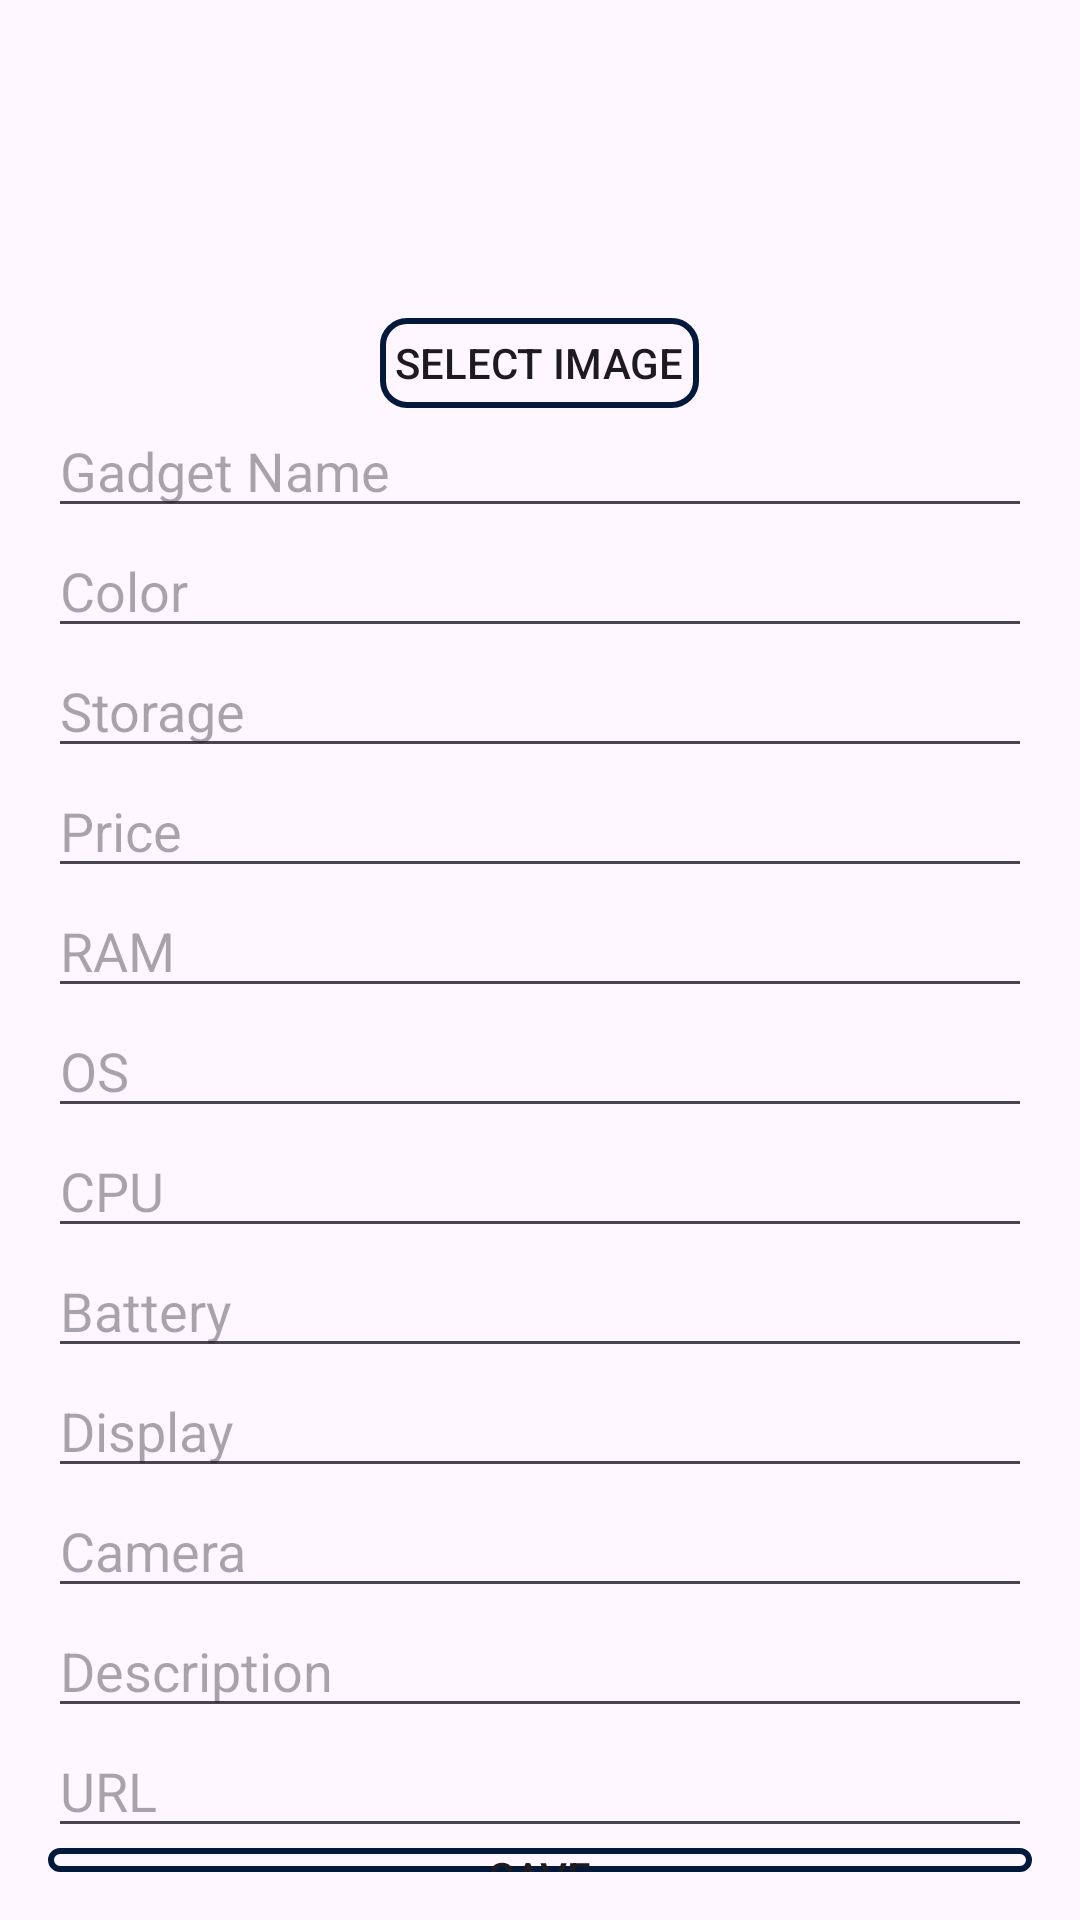

Reconstruct the res/layout file that produces this screen, plus the resources it refers to.
<!-- AndroidManifest.xml: application theme AppTheme -->
<!-- res/layout/activity_add_gadget.xml -->
<?xml version="1.0" encoding="utf-8"?>

<LinearLayout xmlns:android="http://schemas.android.com/apk/res/android"
    android:layout_width="match_parent"
    android:layout_height="match_parent"
    android:orientation="vertical"
    android:padding="16dp">

    <ImageView
        android:id="@+id/imageViewGadget"
        android:layout_width="80dp"
        android:layout_height="90dp"
        android:layout_gravity="center_horizontal"
        android:scaleType="centerCrop"
        android:src="@drawable/iphone14pro" />

    <Button
        android:id="@+id/buttonSelectImage"
        android:layout_width="wrap_content"
        android:background="@drawable/search_view_bg"
        android:layout_height="30dp"
        android:padding="5dp"
        android:layout_gravity="center_horizontal"
        android:text="Select Image" />

    <EditText
        android:id="@+id/editTextName"
        android:layout_width="match_parent"
        android:layout_height="40dp"
        android:hint="Gadget Name" />

    <EditText
        android:id="@+id/editTextColor"
        android:layout_width="match_parent"
        android:layout_height="40dp"
        android:hint="Color" />

    <EditText
        android:id="@+id/editTextStorage"
        android:layout_width="match_parent"
        android:layout_height="40dp"
        android:hint="Storage" />

    <EditText
        android:id="@+id/editTextPrice"
        android:layout_width="match_parent"
        android:layout_height="40dp"
        android:hint="Price" />

    <EditText
        android:id="@+id/editTextRAM"
        android:layout_width="match_parent"
        android:layout_height="40dp"
        android:hint="RAM" />

    <EditText
        android:id="@+id/editTextOS"
        android:layout_width="match_parent"
        android:layout_height="40dp"
        android:hint="OS" />

    <EditText
        android:id="@+id/editTextCPU"
        android:layout_width="match_parent"
        android:layout_height="40dp"
        android:hint="CPU" />

    <EditText
        android:id="@+id/editTextBattery"
        android:layout_width="match_parent"
        android:layout_height="40dp"
        android:hint="Battery" />

    <EditText
        android:id="@+id/editTextDisplay"
        android:layout_width="match_parent"
        android:layout_height="40dp"
        android:hint="Display" />

    <EditText
        android:id="@+id/editTextCamera"
        android:layout_width="match_parent"
        android:layout_height="40dp"
        android:hint="Camera" />

    <EditText
        android:id="@+id/editTextDescription"
        android:layout_width="match_parent"
        android:layout_height="40dp"
        android:hint="Description" />

    <EditText
        android:id="@+id/editTextUrl"
        android:layout_width="match_parent"
        android:layout_height="40dp"
        android:hint="URL" />


    

    <Button
        android:id="@+id/buttonSave"
        android:layout_width="match_parent"
        android:layout_height="wrap_content"
        android:background="@drawable/search_view_bg"
        android:text="Save" />

</LinearLayout>
<!-- resources referenced by this layout -->
<resources>
  <!-- drawable search_view_bg (drawable) -->
  <?xml version="1.0" encoding="utf-8"?>
  
  <shape xmlns:android="http://schemas.android.com/apk/res/android">
  
      <corners  android:radius="8dp"/>
      <stroke  android:color="@color/colorBlue" android:width="2dp" />
  
  
  
  </shape>
  <style name="AppTheme" parent="Theme.Material3.DayNight.NoActionBar">
          
          <item name="color">@color/colorBlue</item>
          <item name="colorPrimary">@color/colorPrimary</item>
          <item name="colorPrimaryDark">@color/colorPrimaryDark</item>
          <item name="colorAccent">@color/colorAccent</item>
  
  
  
      </style>
  <color name="colorBlue">#02193b</color>
  <color name="colorPrimary">#6200EE</color>
  <color name="colorPrimaryDark">#3700B3</color>
  <color name="colorAccent">#009688</color>
</resources>
